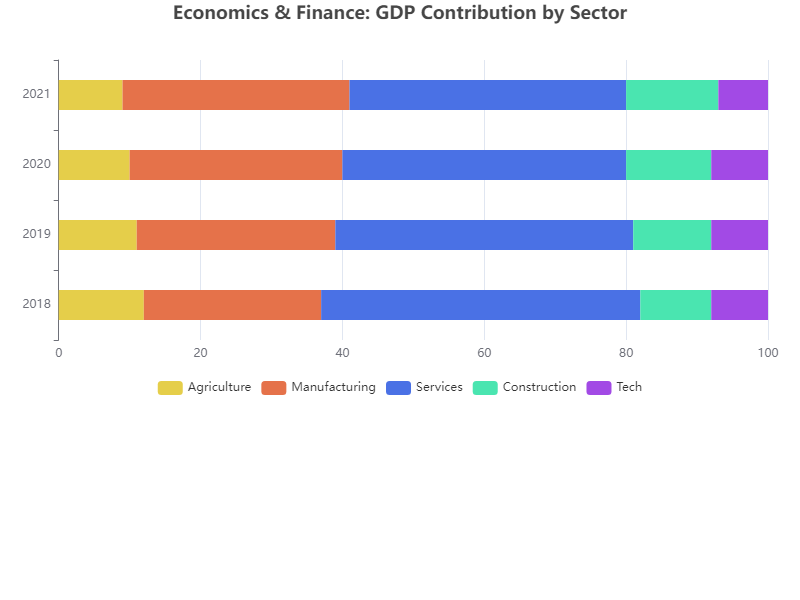

Data behind this chart, as committed beside it:
Year, Agriculture, Manufacturing, Services, Construction, Tech
2018, 12, 25, 45, 10, 8
2019, 11, 28, 42, 11, 8
2020, 10, 30, 40, 12, 8
2021, 9, 32, 39, 13, 7
